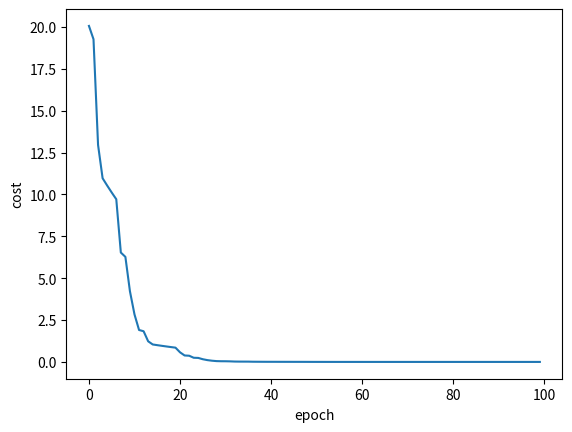

Reproduce this figure in Python.
import random
import matplotlib.pyplot as plt
x_data=[1,2,3]
y_data=[2,4,6]
random.seed(42)
w=random.uniform(0,5)

def forward(x):
    return w*x
print("训练前 x=4 y=",forward(4))
def cost(xs,ys):
    y_pred=forward(xs)
    return (y_pred-ys)**2
def gradient(x,y):
    return 2*x*(w*x-y)
epoch_list=[]
cost_list=[]
for epoch in range(0,100):
    cost_all=0
    # 这里计算每一个epoch的cost
    for x_value,y_value in zip(x_data,y_data):
        cost_all+=cost(x_value,y_value)
    index=random.randint(0,len(x_data)-1)
    x_rand=x_data[index]
    y_rand=y_data[index]
    learning_rate=0.01
    w-=learning_rate*gradient(x_rand,y_rand)
    epoch_list.append(epoch)
    cost_list.append(cost_all)
    print("epoch= ",epoch," w= ",w," cost= ",cost_all)
plt.plot(epoch_list,cost_list)
plt.xlabel('epoch')
plt.ylabel('cost')
plt.show()
print("训练后 x=4 y=",forward(4))